Photos from the image-classification dataset "dataset" in the GitHub repository sabarish0806-web/Smart_waste_classification_system-1-. Its 5 classes are: glass, metal, organic, paper, plastic.

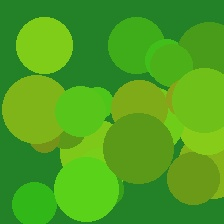
Label: organic

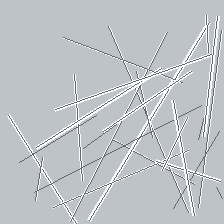
Label: metal

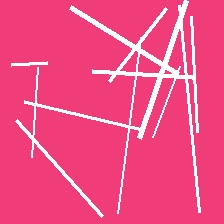
Label: plastic

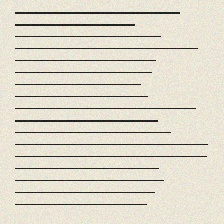
Label: paper

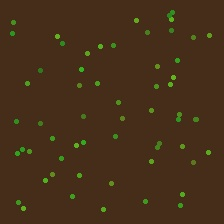
Label: organic

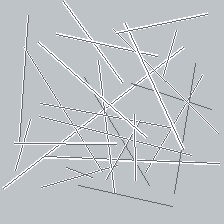
Label: metal
